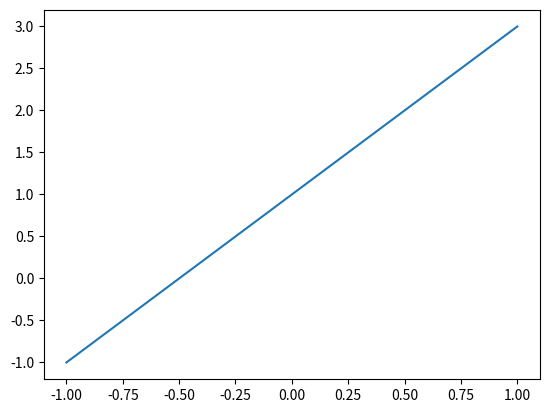
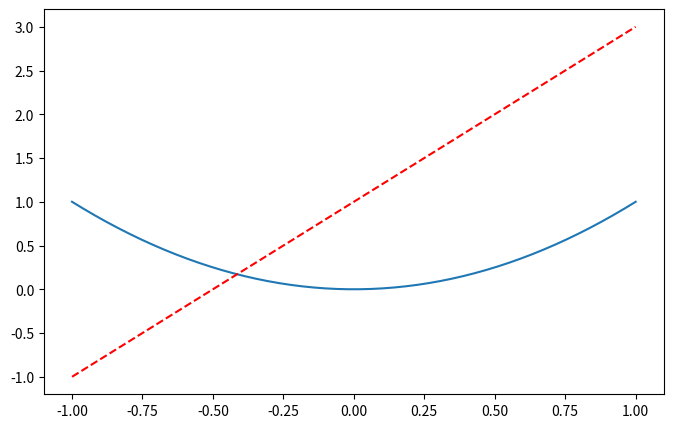

The matplotlib source for these figures, in order:
import matplotlib.pyplot as plt
import numpy as np

x = np.linspace(-1, 1, 50)
y1 = 2 * x + 1
y2 = x**2

plt.figure()
plt.plot(x, y1)

plt.figure(num=3, figsize=(8,5))
plt.plot(x, y2)
plt.plot(x, y1, color='red', linestyle='--')

plt.show()
